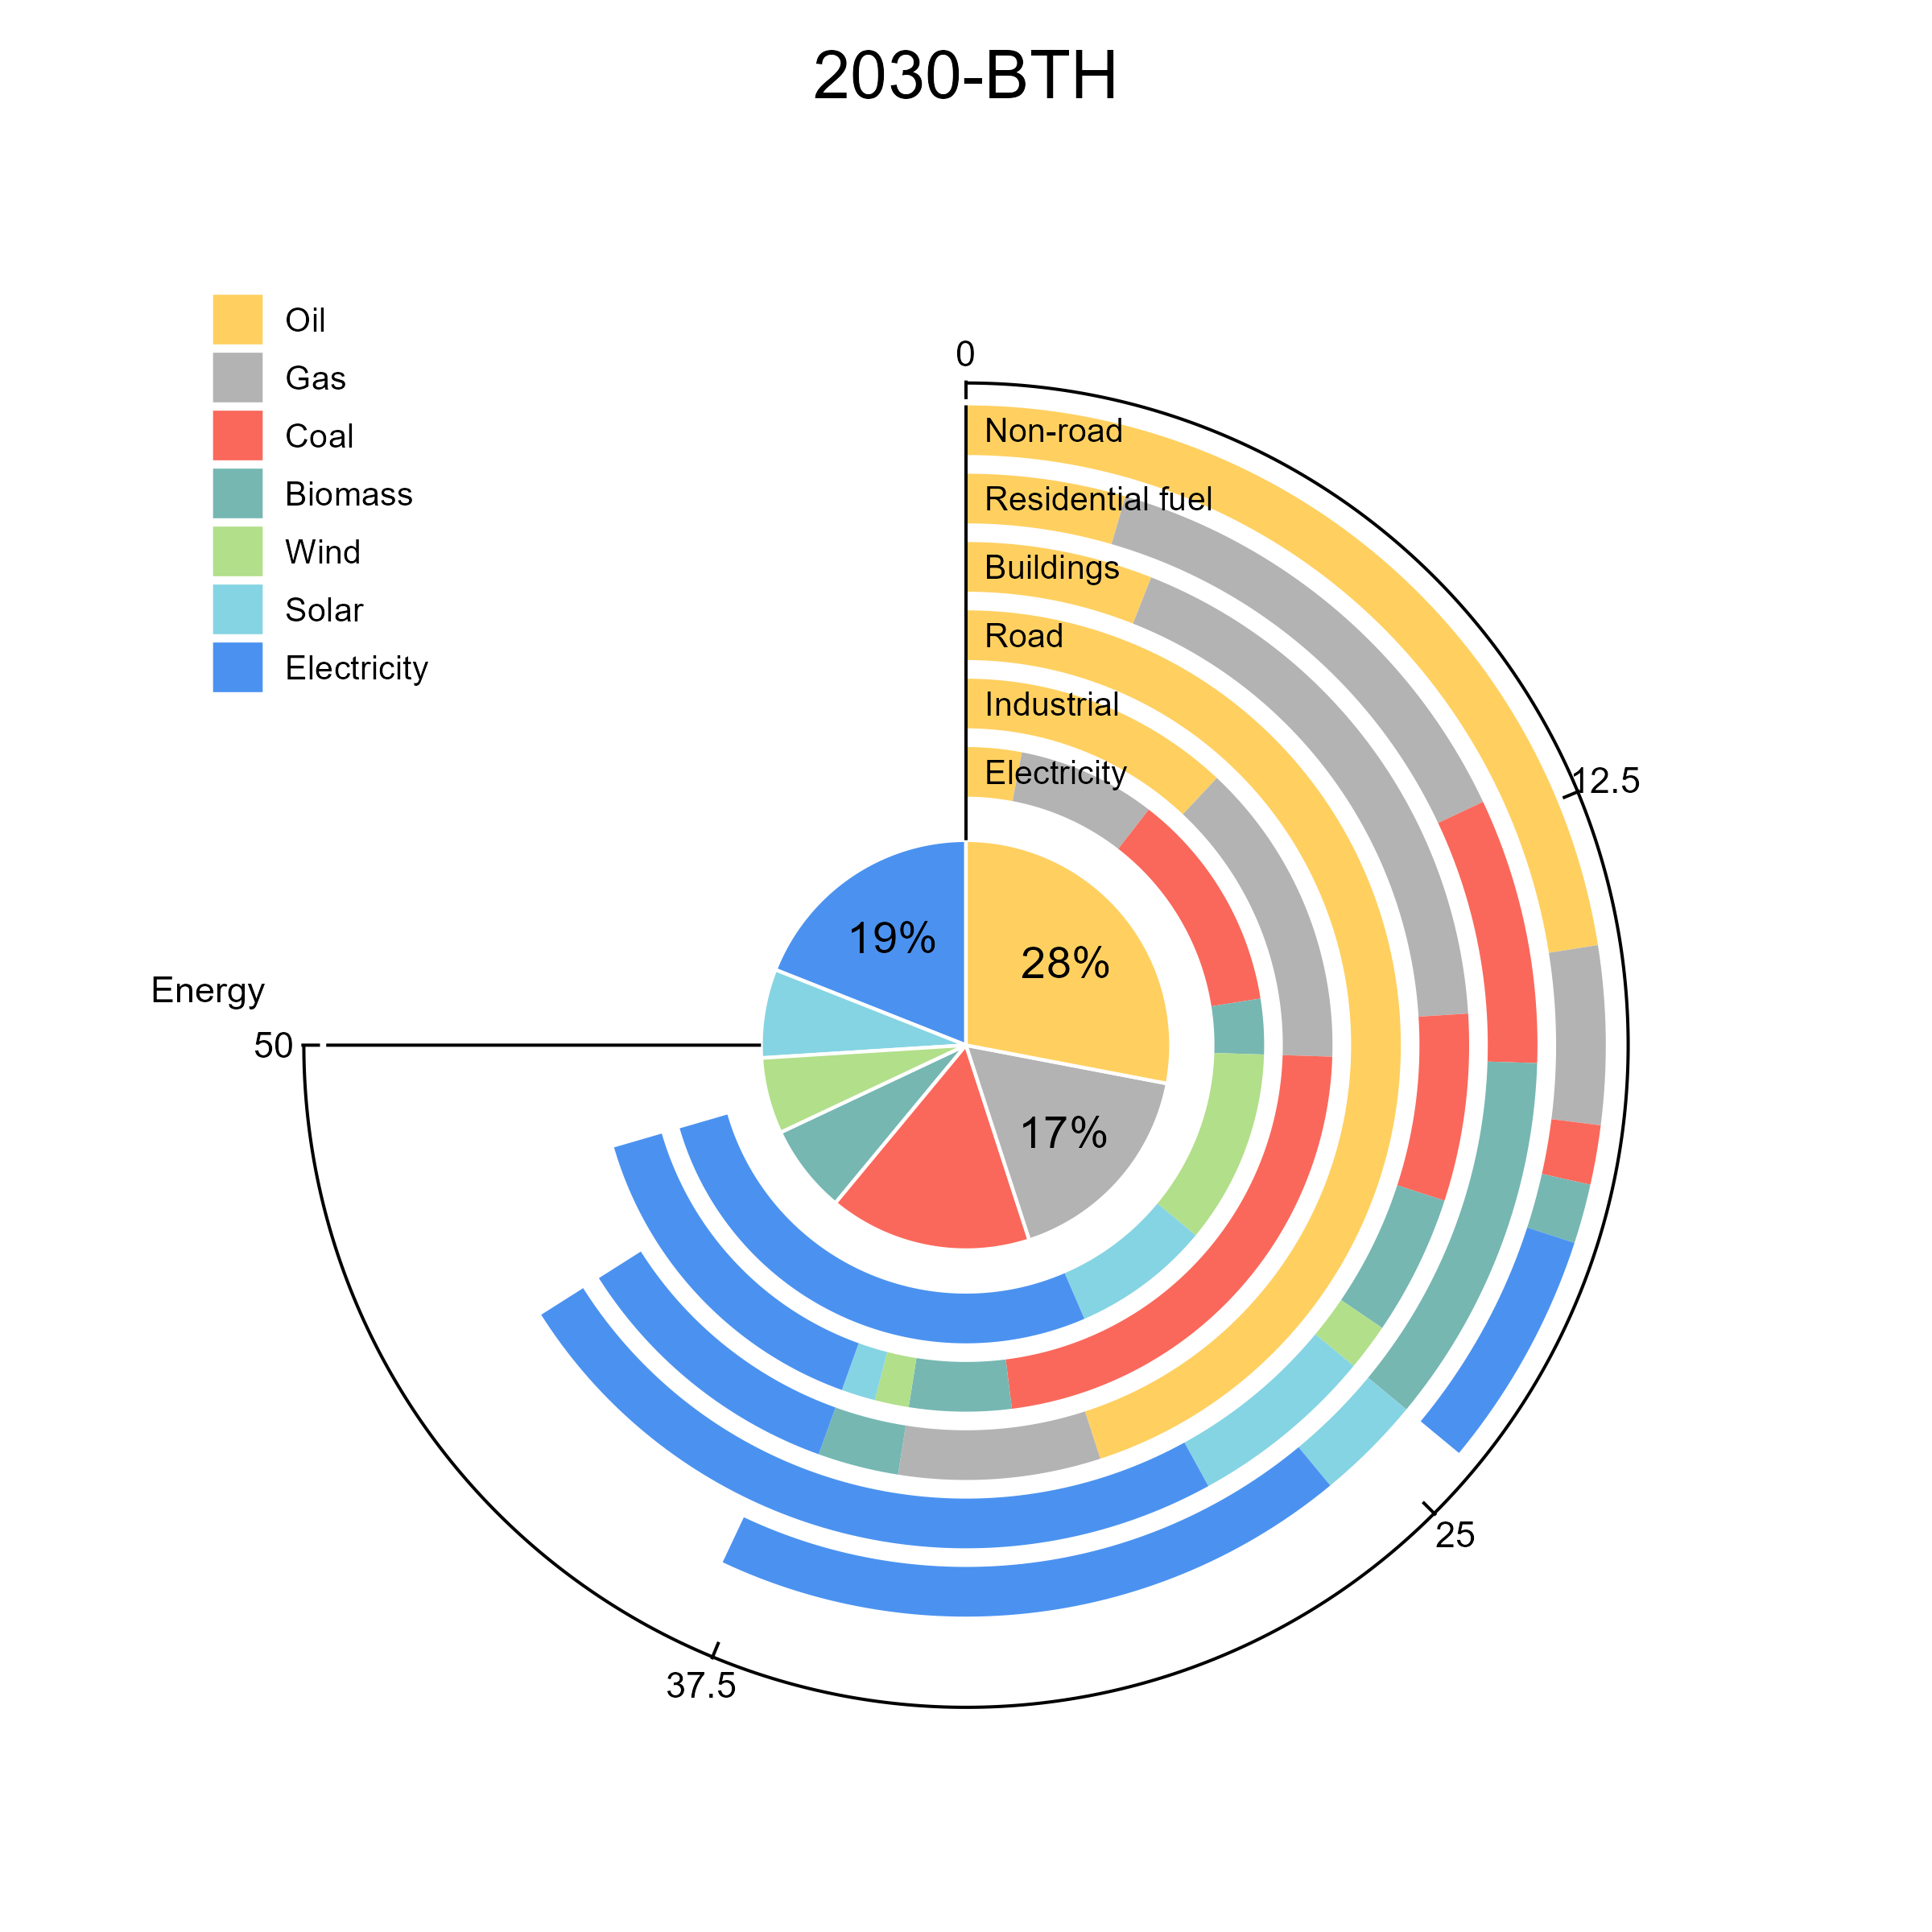

Reproduce this figure in R.
#!/usr/bin/env Rscript

library(ggplot2)
library(ggforce)
library(dplyr)
library(scales)

#* =====配置路径与可编辑字体=====
script_arg <- grep("^--file=", commandArgs(), value = TRUE)
script_dir <- if (length(script_arg) > 0) {
  dirname(normalizePath(sub("^--file=", "", script_arg[[1]])))
} else {
  getwd()
}
DATA_FILE <- file.path(script_dir, "3-环形堆叠条形图与饼图.tsv")
OUTPUT_FILE <- file.path(script_dir, "3-环形堆叠条形图与饼图.png")
PDF_FILE <- file.path(script_dir, "3-环形堆叠条形图与饼图.pdf")
grDevices::pdfFonts(Arial = grDevices::Type1Font(
  "Arial",
  metrics = c(file.path(script_dir, "fonts", c(
    "Arial.afm", "Arial-Bold.afm", "Arial-Italic.afm", "Arial-BoldItalic.afm"
  )), "Symbol.afm")
))

TITLE <- "2030-BTH"
UNIT <- "Energy"

# ------------------------------------------------------------
# 1. Read tidy-long TSV
# ------------------------------------------------------------

dat <- read.delim(
  DATA_FILE,
  sep = "\t",
  header = TRUE,
  stringsAsFactors = FALSE,
  check.names = FALSE
)
print(knitr::kable(head(dat)))

dat <- dat %>%
  mutate(
    value = as.numeric(value),
    sector_order = as.integer(sector_order),
    fuel_order = as.integer(fuel_order)
  )

ring_dat <- dat %>%
  filter(dataset == "ring")

pie_dat <- dat %>%
  filter(dataset == "pie")

fuel_info <- dat %>%
  distinct(fuel, color_hex, fuel_order) %>%
  arrange(fuel_order)

fuel_levels <- fuel_info$fuel

cols <- setNames(
  fuel_info$color_hex,
  fuel_info$fuel
)

sector_info <- ring_dat %>%
  distinct(sector, sector_order) %>%
  arrange(sector_order)

sector_levels <- sector_info$sector

# ------------------------------------------------------------
# 2. Prepare outer stacked rings
# ------------------------------------------------------------

sector_sum <- ring_dat %>%
  group_by(sector) %>%
  summarise(
    total = sum(value),
    .groups = "drop"
  )

max_scale <- ceiling(max(sector_sum$total) / 10) * 10
max_angle <- 3 * pi / 2

ring_info <- sector_info %>%
  mutate(
    ring_id = row_number(),
    r0 = 2.0 + (ring_id - 1) * 0.55,
    r = 2.40 + (ring_id - 1) * 0.55
  )

bar_plot <- ring_dat %>%
  mutate(
    fuel = factor(
      fuel,
      levels = fuel_levels
    )
  ) %>%
  left_join(
    ring_info,
    by = c("sector", "sector_order")
  ) %>%
  arrange(
    ring_id,
    fuel_order
  ) %>%
  group_by(sector) %>%
  mutate(
    cumulative = cumsum(value),
    previous = lag(
      cumulative,
      default = 0
    ),
    start = previous / max_scale * max_angle,
    end = cumulative / max_scale * max_angle
  ) %>%
  ungroup()

# ------------------------------------------------------------
# 3. Prepare center pie
# ------------------------------------------------------------

pie_plot <- pie_dat %>%
  arrange(fuel_order) %>%
  mutate(
    proportion = value / sum(value),
    cumulative = cumsum(proportion),
    previous = lag(
      cumulative,
      default = 0
    ),
    start = previous * 2 * pi,
    end = cumulative * 2 * pi,
    mid = (start + end) / 2,
    label = percent(
      proportion,
      accuracy = 1
    )
  )

top3 <- pie_plot %>%
  slice_max(
    value,
    n = 3,
    with_ties = FALSE
  ) %>%
  pull(fuel)

pie_plot <- pie_plot %>%
  mutate(
    show_label = ifelse(
      fuel %in% top3,
      label,
      ""
    ),
    label_x = 1.05 * sin(mid),
    label_y = 1.05 * cos(mid)
  )

# ------------------------------------------------------------
# 4. Outer scale
# ------------------------------------------------------------

outer_r <- max(ring_info$r)

tick_values <- seq(
  0,
  max_scale,
  length.out = 5
)

tick_df <- data.frame(
  value = tick_values
) %>%
  mutate(
    angle = value / max_scale * max_angle,
    x1 = (outer_r + 0.05) * sin(angle),
    y1 = (outer_r + 0.05) * cos(angle),
    x2 = (outer_r + 0.20) * sin(angle),
    y2 = (outer_r + 0.20) * cos(angle),
    lx = (outer_r + 0.42) * sin(angle),
    ly = (outer_r + 0.42) * cos(angle)
  )

# Arc line as an ordinary path
arc_line <- data.frame(
  angle = seq(
    0,
    max_angle,
    length.out = 500
  )
) %>%
  mutate(
    x = (outer_r + 0.18) * sin(angle),
    y = (outer_r + 0.18) * cos(angle)
  )

sector_labels <- ring_info %>%
  mutate(
    x = 0.15,
    y = (r0 + r) / 2
  )

# ------------------------------------------------------------
# 5. Plot
# ------------------------------------------------------------

p <- ggplot() +

  # Outer stacked rings
  geom_arc_bar(
    data = bar_plot,
    aes(
      x0 = 0,
      y0 = 0,
      r0 = r0,
      r = r,
      start = start,
      end = end,
      fill = fuel
    ),
    colour = NA
  ) +

  # Center pie
  geom_arc_bar(
    data = pie_plot,
    aes(
      x0 = 0,
      y0 = 0,
      r0 = 0,
      r = 1.65,
      start = start,
      end = end,
      fill = fuel
    ),
    colour = "white",
    linewidth = 0.5
  ) +

  # Pie labels
  geom_text(
    data = pie_plot %>%
      filter(show_label != ""),
    aes(
      x = label_x,
      y = label_y,
      label = show_label
    ),
    size = 4.8,
    fontface = "plain"
  ) +

  # Start boundary
  annotate(
    "segment",
    x = 0,
    y = 1.65,
    xend = 0,
    yend = outer_r,
    linewidth = 0.45
  ) +

  # End boundary at 270 degrees
  annotate(
    "segment",
    x = -1.65,
    y = 0,
    xend = -outer_r,
    yend = 0,
    linewidth = 0.45
  ) +

  # Outer arc
  geom_path(
    data = arc_line,
    aes(
      x = x,
      y = y
    ),
    linewidth = 0.45
  ) +

  # Tick marks
  geom_segment(
    data = tick_df,
    aes(
      x = x1,
      y = y1,
      xend = x2,
      yend = y2
    ),
    linewidth = 0.45
  ) +

  geom_text(
    data = tick_df,
    aes(
      x = lx,
      y = ly,
      label = value
    ),
    size = 3.8,
    fontface = "plain"
  ) +

  # Ring labels
  geom_text(
    data = sector_labels,
    aes(
      x = x,
      y = y,
      label = sector
    ),
    hjust = 0,
    size = 3.5,
    fontface = "plain"
  ) +

  # Unit
  annotate(
    "text",
    x = -(outer_r + 0.95),
    y = 0.45,
    label = UNIT,
    size = 3.8,
    fontface = "plain"
  ) +

  scale_fill_manual(
    values = cols,
    breaks = fuel_levels
  ) +

  coord_fixed(
    xlim = c(-6.4, 6.4),
    ylim = c(-6.1, 6.6),
    clip = "off"
  ) +

  labs(
    title = TITLE,
    fill = NULL
  ) +

  theme_void(base_family = "Arial") +

  theme(
    plot.title = element_text(
      hjust = 0.5,
      size = 20,
      face = "plain",
      margin = margin(b = 10)
    ),
    legend.position = "inside",
    legend.position.inside = c(0.13, 0.80),
    legend.text = element_text(
      size = 10
    ),
    plot.margin = margin(
      15,
      15,
      15,
      15
    )
  )

if (interactive()) print(p)

ggsave(
  OUTPUT_FILE,
  p,
  width = 8,
  height = 8,
  dpi = 300,
  bg = "white"
)

# 导出每个标签可独立编辑的 PDF
grDevices::pdf(PDF_FILE, width = 8, height = 8, family = "Arial", useDingbats = FALSE)
print(p)
device_status <- grDevices::dev.off()
message("Saved: ", PDF_FILE)

message(
  "Saved: ",
  OUTPUT_FILE
)
